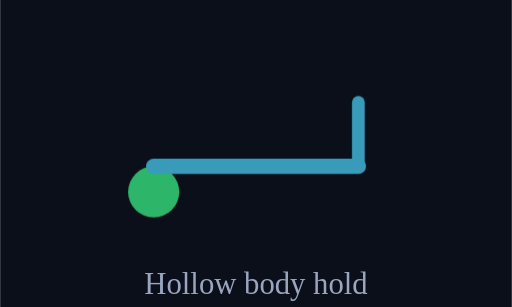
t = 0.00 s
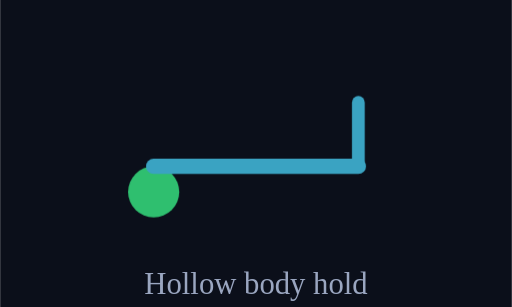
t = 0.25 s
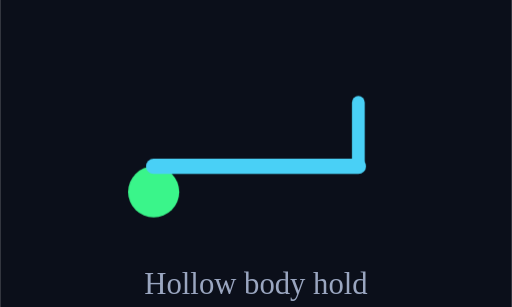
t = 0.75 s
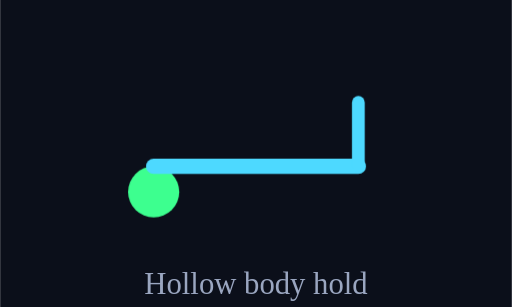
t = 1.00 s
t = 1.25 s: frame unchanged from t = 0.75 s, image omitted
t = 1.75 s: frame unchanged from t = 0.25 s, image omitted

The animated SVG that drew these frames (rendered in a browser with its animation timeline set to each time). Animation: 1 CSS @keyframes rule; one cycle of 2.00 s, repeats indefinitely.

<svg xmlns="http://www.w3.org/2000/svg" viewBox="0 0 200 120" width="200" height="120"><rect x="0" y="0" width="200" height="120" fill="#0B0F1A"/><g style="animation:hb 2s ease-in-out infinite;transform-origin:100px 60px"><circle cx="60" cy="75" r="10" fill="#3DFF8F"/><line x1="60" y1="65" x2="140" y2="65" stroke="#4DD9FF" stroke-width="6" stroke-linecap="round"/><line x1="140" y1="65" x2="140" y2="40" stroke="#4DD9FF" stroke-width="5" stroke-linecap="round"/></g><text x="100" y="115" text-anchor="middle" fill="#9AA6C0" font-size="12">Hollow body hold</text><style>@keyframes hb{0%,100%{opacity:0.7}50%{opacity:1}}</style></svg>
